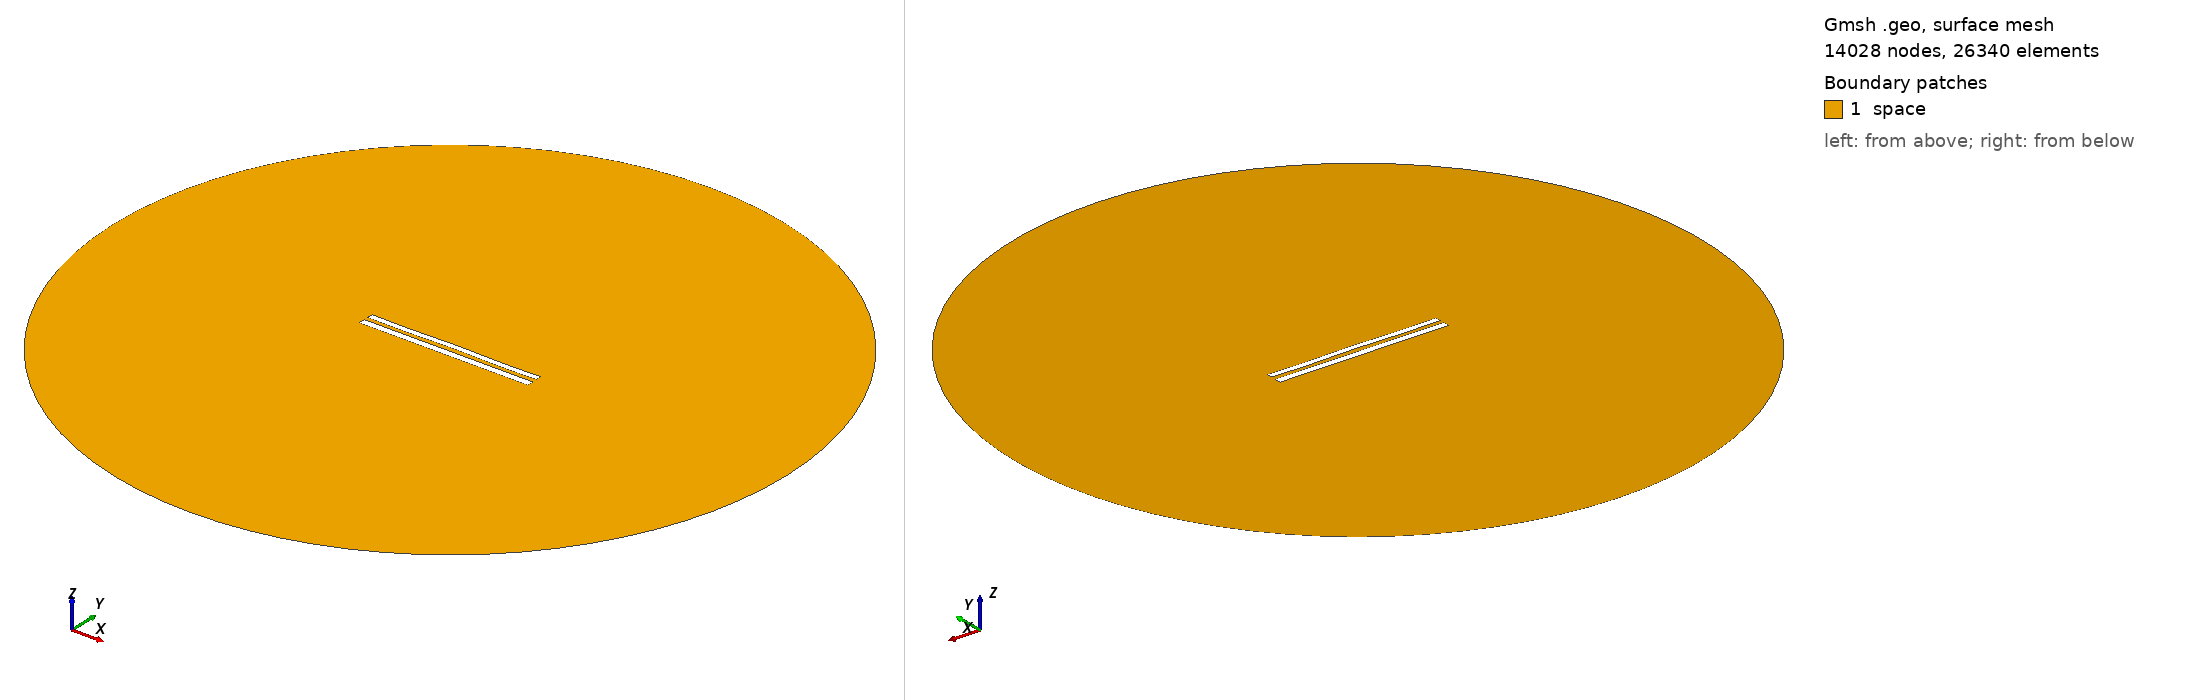

Gmsh geometry script, surface-meshed: 14028 nodes, 26340 surface elements. Boundary patches (legend numbers): 1 space. Left view from above one corner, right view from below the opposite corner. Legend entries are the model's physical surfaces. The drawing asked Gmsh for element sizes between 1% and 20% of the model's largest extent; the script's own settings can give other sizes.

=== 9211.geo (drawn) ===
//---------------------------------------
// Geometry kernel
//---------------------------------------

SetFactory("OpenCASCADE");



//---------------------------------------
// Parameters of the geometry
//---------------------------------------

// Overetch of the upper plate
overetch = 0.25;

// Distance between the plates
distance = 2.5;

// Discretization over the x axis (for the deformation)
nx = 50; 

// Length of the plate
L = 100 - overetch; 

// Number of modes
n = 4; 

// 1st mode coefficient
coeff(1) = 0.07499999999999998;
beta(1) = 0.596864 * 3.1415926535 / L;

// 2nd mode coefficient
coeff(2) = 0.07499999999999998;
beta(2) = 1.49418 * 3.1415926535 / L;

// 3rd mode coefficient
coeff(3) = 0.0;
beta(3) = 2.50025 * 3.1415926535 / L;

// 4th mode coefficient
coeff(4) = -0.15;
beta(4) = 3.49999 * 3.1415926535 / L;



//---------------------------------------
// Upper plate (deformed rectangle)
//---------------------------------------

// Coordiantes of the upper plate
xmin = -50;
xmax = 50 - overetch;

// Height of the upper plate
yheight = 4 - 2 * overetch;

// Indexes of the points
UpperID[] = {};
LowerID[] = {};
LeftID[] = {};
RightID[] = {};

// Point index
p = 1;

// Horizontal edges
For i In {1:nx}
    x = xmin + (i-1)*(xmax - xmin)/(nx-1);

    y_bottom = distance / 2 + overetch;
    For j In {1:n}
        C = (Cosh(beta(j)*L) + Cos(beta(j)*L)) / (Sinh(beta(j)*L) + Sin(beta(j)*L));
        y_bottom  = y_bottom + coeff(j) * (Cosh(beta(j)*(x+50)) - Cos(beta(j)*(x+50)) - C * (Sinh(beta(j)*(x+50)) - Sin(beta(j)*(x+50))));
    EndFor

    y_top = y_bottom + yheight;

    Point(p) = {x, y_top, 0, 1.0};
    UpperID[i] = p;
    p = p + 1;

    Point(p) = {x, y_bottom, 0, 1.0};
    LowerID[i] = p;
    p = p + 1;
EndFor

// Create point lists
UpperPts[] = {}; LowerPts[] = {};
For i In {1:nx}
  UpperPts[] += {UpperID[i]};
  LowerPts[] += {LowerID[i]};
EndFor

// Build splines
Spline(1) = {UpperPts[]};
Spline(2) = {LowerPts[]};
Line(3) = {LowerPts[nx-1], UpperPts[nx-1]};
Line(4) = {LowerPts[0], UpperPts[0]};

// Build the plane surface
Curve Loop(1) = {2, 3, -1, -4};
Plane Surface(1) = {1};



//---------------------------------------
// Lower plate (rectangle)
//---------------------------------------

// Vertices
Point(1001) = {-50, -1, 0, 1.0};
Point(1002) = { 50, -1, 0, 1.0};
Point(1003) = { 50,  -5, 0, 1.0};
Point(1004) = {-50,  -5, 0, 1.0};

// Edges
Line(5) = {1001, 1002};
Line(6) = {1002, 1003};
Line(7) = {1003, 1004};
Line(8) = {1004, 1001};

// Plane surface
Line Loop(2) = {5, 6, 7, 8};
Plane Surface(2) = {2}; 



//---------------------------------------
// Outer (fictious) boundary
//---------------------------------------

// Points
Point(1005) = {0, 0, 0};       // Center
Point(1006) = {200, 0, 0};     // Start point
Point(1007) = {0, 200, 0};     // 90 degrees
Point(1008) = {-200, 0, 0};    // 180 degrees
Point(1009) = {0, -200, 0};    // 270 degrees

// Circle arcs (each needs start, center, end)
Circle(9) = {1006, 1005, 1007};
Circle(10) = {1007, 1005, 1008};
Circle(11) = {1008, 1005, 1009};
Circle(12) = {1009, 1005, 1006};

// Plane surface for the entire domain
Curve Loop(3) = {9, 10, 11, 12};
Surface(3) = {3};

// Subtract the plates from the whole domain to obtain the actual domain where we want to solve the equations
BooleanDifference{ Surface{3}; Delete; }{ Surface{1}; Surface{2}; Delete; }




//---------------------------------------
// Transfinite Lines/Curves
//---------------------------------------

// Set the number of points on the boundaries
r = 7;

// Plates
Transfinite Curve {1, 2} = 50*r Using Progression 1;
Transfinite Curve {3, 4} = 2*r Using Progression 1;
Transfinite Line {5, 7} = 50*r Using Progression 1;
Transfinite Line {6, 8} = 2*r Using Progression 1;

// Outer boundary
Transfinite Line {9, 10, 11, 12} = 20 Using Progression 1;



//---------------------------------------
// Physical groups
//---------------------------------------                

// Physical curves (boundaries)
Physical Line("force_segment", 10) = {2};
Physical Line("upper_plate", 11) = {1, 3, 4};
Physical Line("lower_plate", 12) = {5, 6, 7, 8};
Physical Line("boundary", 20) = {9, 10, 11, 12};

// Physical Surfaces
Physical Surface("space", 30) = {3};



//---------------------------------------
// 6. Generate the Mesh
//---------------------------------------

// 2D mesh generation
Mesh 2;
